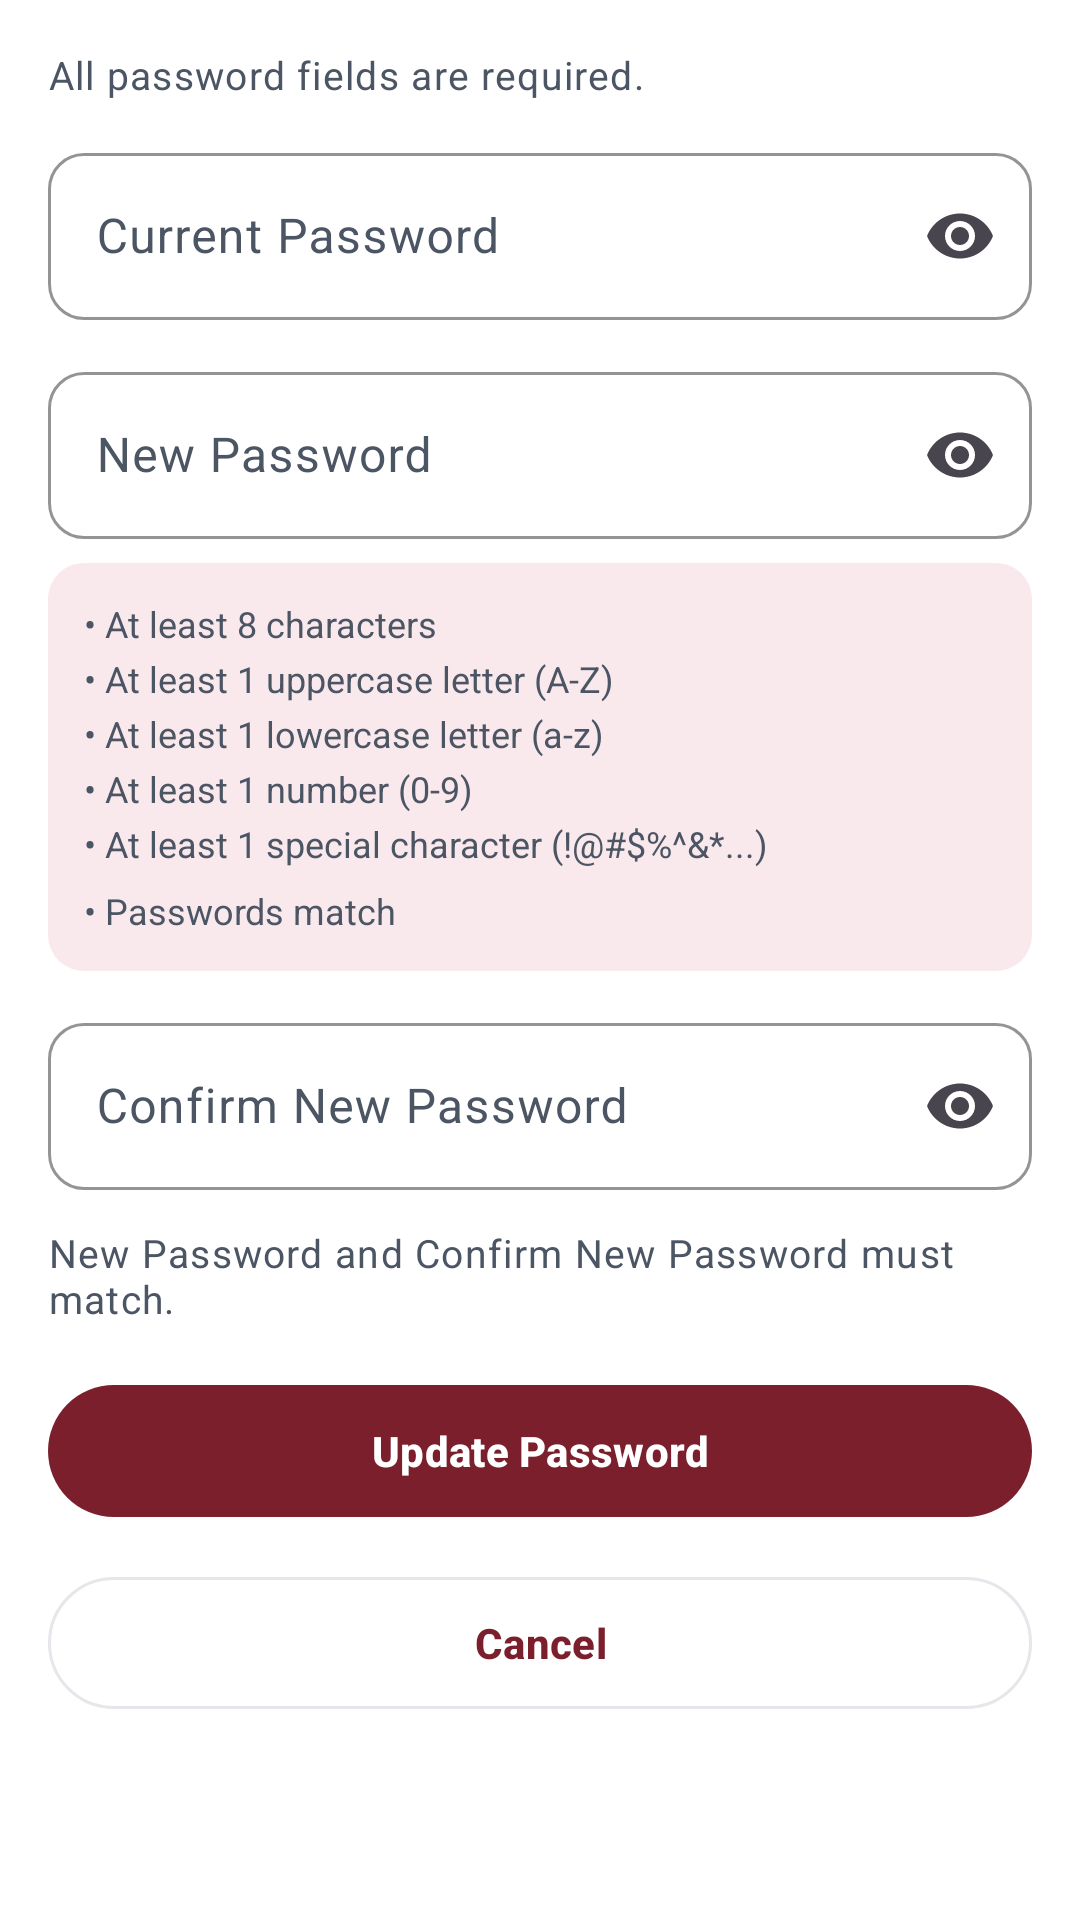

This screen was rendered from an Android layout file. Write that file and the resources it references.
<!-- AndroidManifest.xml: application theme Theme.BPSUDrive -->
<!-- res/layout/activity_change_password.xml -->
<?xml version="1.0" encoding="utf-8"?>
<ScrollView xmlns:android="http://schemas.android.com/apk/res/android"
    xmlns:app="http://schemas.android.com/apk/res-auto"
    android:layout_width="match_parent"
    android:layout_height="match_parent"
    android:background="@color/white"
    android:clipToPadding="false"
    android:fillViewport="true">

    <LinearLayout
        android:layout_width="match_parent"
        android:layout_height="wrap_content"
        android:orientation="vertical"
        android:padding="16dp">

        <TextView
            android:layout_width="wrap_content"
            android:layout_height="wrap_content"
            android:text="@string/pw_required_note"
            android:textAppearance="@style/TextAppearance.BPSU.Note"
            android:textSize="13sp" />

        <com.google.android.material.textfield.TextInputLayout
            android:id="@+id/tilCurrentPassword"
            style="@style/Widget.BPSU.Input"
            android:layout_width="match_parent"
            android:layout_height="wrap_content"
            android:layout_marginTop="12dp"
            android:hint="@string/pw_current"
            app:endIconMode="password_toggle"
            app:placeholderText="••••••••">

            <com.google.android.material.textfield.TextInputEditText
                android:id="@+id/etCurrentPassword"
                android:layout_width="match_parent"
                android:layout_height="wrap_content"
                android:textColor="@color/text_primary"
                android:inputType="textPassword" />
        </com.google.android.material.textfield.TextInputLayout>

        <com.google.android.material.textfield.TextInputLayout
            android:id="@+id/tilNewPassword"
            style="@style/Widget.BPSU.Input"
            android:layout_width="match_parent"
            android:layout_height="wrap_content"
            android:layout_marginTop="12dp"
            android:hint="@string/pw_new"
            app:endIconMode="password_toggle"
            app:placeholderText="••••••••">

            <com.google.android.material.textfield.TextInputEditText
                android:id="@+id/etNewPassword"
                android:layout_width="match_parent"
                android:layout_height="wrap_content"
                android:textColor="@color/text_primary"
                android:inputType="textPassword" />
        </com.google.android.material.textfield.TextInputLayout>

        
        <LinearLayout
            android:id="@+id/layout_password_checklist"
            android:layout_width="match_parent"
            android:layout_height="wrap_content"
            android:layout_marginTop="8dp"
            android:background="@drawable/bg_info_box"
            android:orientation="vertical"
            android:padding="12dp">

            <TextView
                android:id="@+id/tv_req_length"
                android:layout_width="wrap_content"
                android:layout_height="wrap_content"
                android:text="• At least 8 characters"
                android:textColor="@color/text_secondary"
                android:textSize="12sp" />

            <TextView
                android:id="@+id/tv_req_uppercase"
                android:layout_width="wrap_content"
                android:layout_height="wrap_content"
                android:layout_marginTop="2dp"
                android:text="• At least 1 uppercase letter (A-Z)"
                android:textColor="@color/text_secondary"
                android:textSize="12sp" />

            <TextView
                android:id="@+id/tv_req_lowercase"
                android:layout_width="wrap_content"
                android:layout_height="wrap_content"
                android:layout_marginTop="2dp"
                android:text="• At least 1 lowercase letter (a-z)"
                android:textColor="@color/text_secondary"
                android:textSize="12sp" />

            <TextView
                android:id="@+id/tv_req_digit"
                android:layout_width="wrap_content"
                android:layout_height="wrap_content"
                android:layout_marginTop="2dp"
                android:text="• At least 1 number (0-9)"
                android:textColor="@color/text_secondary"
                android:textSize="12sp" />

            <TextView
                android:id="@+id/tv_req_special"
                android:layout_width="wrap_content"
                android:layout_height="wrap_content"
                android:layout_marginTop="2dp"
                android:text="• At least 1 special character (!@#$%^&amp;*...)"
                android:textColor="@color/text_secondary"
                android:textSize="12sp" />

            <TextView
                android:id="@+id/tv_req_match"
                android:layout_width="wrap_content"
                android:layout_height="wrap_content"
                android:layout_marginTop="6dp"
                android:text="• Passwords match"
                android:textColor="@color/text_secondary"
                android:textSize="12sp" />
        </LinearLayout>

        <com.google.android.material.textfield.TextInputLayout
            android:id="@+id/tilConfirmPassword"
            style="@style/Widget.BPSU.Input"
            android:layout_width="match_parent"
            android:layout_height="wrap_content"
            android:layout_marginTop="12dp"
            android:hint="@string/pw_confirm"
            app:endIconMode="password_toggle"
            app:placeholderText="••••••••">

            <com.google.android.material.textfield.TextInputEditText
                android:id="@+id/etConfirmPassword"
                android:layout_width="match_parent"
                android:layout_height="wrap_content"
                android:textColor="@color/text_primary"
                android:inputType="textPassword" />
        </com.google.android.material.textfield.TextInputLayout>

        <TextView
            android:layout_width="wrap_content"
            android:layout_height="wrap_content"
            android:layout_marginTop="12dp"
            android:text="@string/pw_match_note"
            android:textAppearance="@style/TextAppearance.BPSU.Note"
            android:textSize="13sp" />

        <com.google.android.material.button.MaterialButton
            android:id="@+id/btnChangePassword"
            style="@style/Widget.BPSU.Button.Primary"
            android:layout_width="match_parent"
            android:layout_height="@dimen/auth_button_height"
            android:layout_marginTop="16dp"
            android:text="@string/pw_update" />

        <com.google.android.material.button.MaterialButton
            android:id="@+id/btnCancel"
            style="@style/Widget.BPSU.Button.Secondary"
            android:layout_width="match_parent"
            android:layout_height="@dimen/auth_button_height"
            android:layout_marginTop="12dp"
            android:text="@string/pw_cancel" />
    </LinearLayout>
</ScrollView>
<!-- resources referenced by this layout -->
<resources>
  <color name="text_primary">#FF111111</color>
  <color name="text_secondary">#FF4B5563</color>
  <color name="white">#FFFFFFFF</color>
  <dimen name="auth_button_height">52dp</dimen>
  <!-- drawable bg_info_box (drawable) -->
  <?xml version="1.0" encoding="utf-8"?>
  <shape xmlns:android="http://schemas.android.com/apk/res/android">
      <solid android:color="@color/info_box_bg" />
      <corners android:radius="12dp" />
  </shape>
  <string name="pw_cancel">Cancel</string>
  <string name="pw_confirm">Confirm New Password</string>
  <string name="pw_current">Current Password</string>
  <string name="pw_match_note">New Password and Confirm New Password must match.</string>
  <string name="pw_new">New Password</string>
  <string name="pw_required_note">All password fields are required.</string>
  <string name="pw_update">Update Password</string>
  <style name="TextAppearance.BPSU.Note" parent="TextAppearance.Material3.BodySmall">
          <item name="android:textSize">@dimen/auth_note_size</item>
          <item name="android:textColor">@color/text_secondary</item>
      </style>
  <style name="Widget.BPSU.Button.Primary" parent="Widget.Material3.Button">
          <item name="backgroundTint">@color/bpsu_maroon</item>
          <item name="android:textColor">@color/white</item>
          <item name="cornerRadius">@dimen/auth_button_radius</item>
          <item name="android:textStyle">bold</item>
          <item name="android:minHeight">@dimen/auth_button_height</item>
      </style>
  <style name="Widget.BPSU.Button.Secondary" parent="Widget.Material3.Button.OutlinedButton">
          <item name="strokeColor">@color/stroke_grey</item>
          <item name="android:textColor">@color/bpsu_maroon</item>
          <item name="cornerRadius">@dimen/auth_button_radius</item>
          <item name="android:textStyle">bold</item>
          <item name="android:minHeight">@dimen/auth_button_height</item>
          <item name="backgroundTint">@color/white</item>
      </style>
  <style name="Widget.BPSU.Input" parent="Widget.Material3.TextInputLayout.OutlinedBox">
          <item name="boxBackgroundColor">@color/input_box_bg</item>
          <item name="boxStrokeColor">@color/stroke_grey</item>
          <item name="hintTextColor">@color/text_secondary</item>
          <item name="android:textColorHint">@color/text_secondary</item>
          <item name="editTextStyle">@style/Widget.BPSU.EditText</item>
          <item name="boxCornerRadiusTopStart">12dp</item>
          <item name="boxCornerRadiusTopEnd">12dp</item>
          <item name="boxCornerRadiusBottomStart">12dp</item>
          <item name="boxCornerRadiusBottomEnd">12dp</item>
      </style>
  <style name="Theme.BPSUDrive" parent="Base.Theme.BPSUDrive" />
  <color name="info_box_bg">#FFF9E8EC</color>
  <dimen name="auth_note_size">12sp</dimen>
  <color name="bpsu_maroon">#7A1F2B</color>
  <dimen name="auth_button_radius">28dp</dimen>
  <color name="stroke_grey">#FFE5E7EB</color>
  <style name="Widget.BPSU.EditText" parent="Widget.Material3.TextInputEditText.OutlinedBox">
          <item name="android:textColor">@color/text_primary</item>
          <item name="android:background">@android:color/transparent</item>
      </style>
  <style name="Base.Theme.BPSUDrive" parent="Theme.Material3.DayNight.NoActionBar">
          
          <item name="colorPrimary">@color/bpsu_maroon</item>
          <item name="android:statusBarColor">@color/bpsu_maroon</item>
      </style>
</resources>
